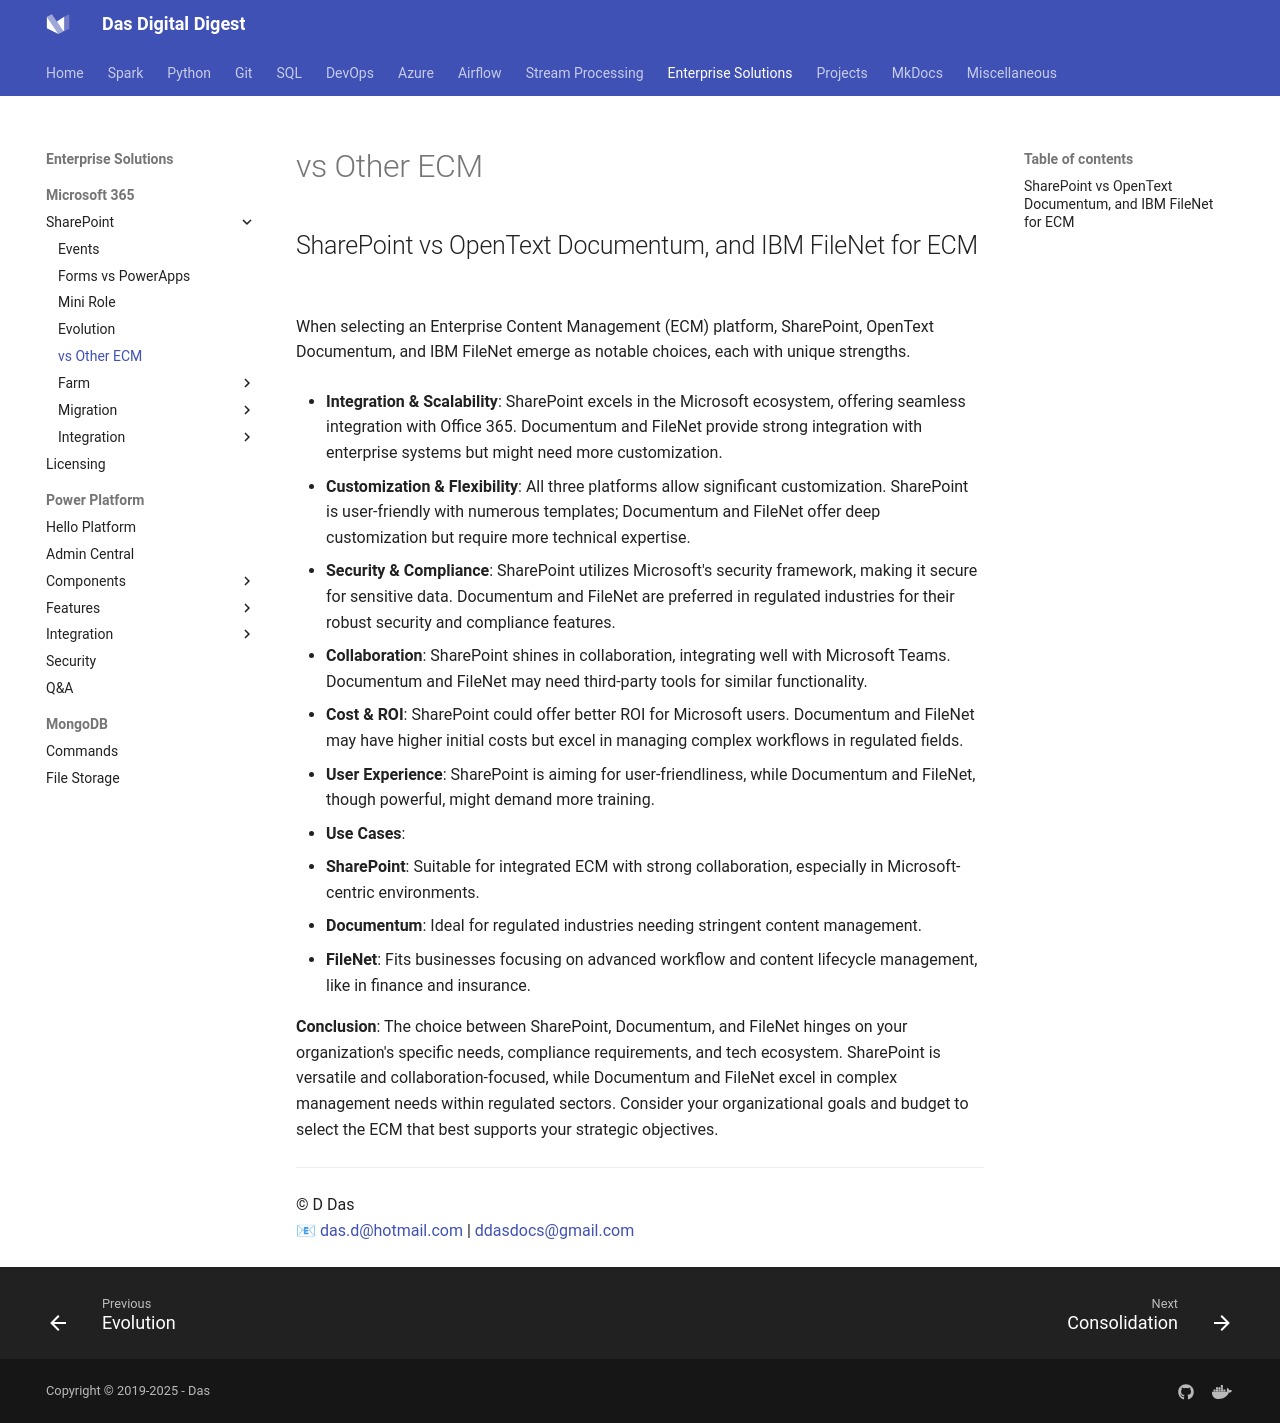

repository: dwdas9/home · page: M365/SharePointVsOtherECM.html · generator: mkdocs

## SharePoint vs OpenText Documentum, and IBM FileNet for ECM

When selecting an Enterprise Content Management (ECM) platform, SharePoint, OpenText Documentum, and IBM FileNet emerge as notable choices, each with unique strengths.

- **Integration & Scalability**: SharePoint excels in the Microsoft ecosystem, offering seamless integration with Office 365. Documentum and FileNet provide strong integration with enterprise systems but might need more customization.
  
- **Customization & Flexibility**: All three platforms allow significant customization. SharePoint is user-friendly with numerous templates; Documentum and FileNet offer deep customization but require more technical expertise.
  
- **Security & Compliance**: SharePoint utilizes Microsoft's security framework, making it secure for sensitive data. Documentum and FileNet are preferred in regulated industries for their robust security and compliance features.
  
- **Collaboration**: SharePoint shines in collaboration, integrating well with Microsoft Teams. Documentum and FileNet may need third-party tools for similar functionality.
  
- **Cost & ROI**: SharePoint could offer better ROI for Microsoft users. Documentum and FileNet may have higher initial costs but excel in managing complex workflows in regulated fields.
  
- **User Experience**: SharePoint is aiming for user-friendliness, while Documentum and FileNet, though powerful, might demand more training.
  
- **Use Cases**:
  - **SharePoint**: Suitable for integrated ECM with strong collaboration, especially in Microsoft-centric environments.
  - **Documentum**: Ideal for regulated industries needing stringent content management.
  - **FileNet**: Fits businesses focusing on advanced workflow and content lifecycle management, like in finance and insurance.

**Conclusion**: The choice between SharePoint, Documentum, and FileNet hinges on your organization's specific needs, compliance requirements, and tech ecosystem. SharePoint is versatile and collaboration-focused, while Documentum and FileNet excel in complex management needs within regulated sectors. Consider your organizational goals and budget to select the ECM that best supports your strategic objectives.

---
© D Das  
📧 [das.d@hotmail.com](mailto:das.d@hotmail.com) | [ddasdocs@gmail.com](mailto:ddasdocs@gmail.com)
